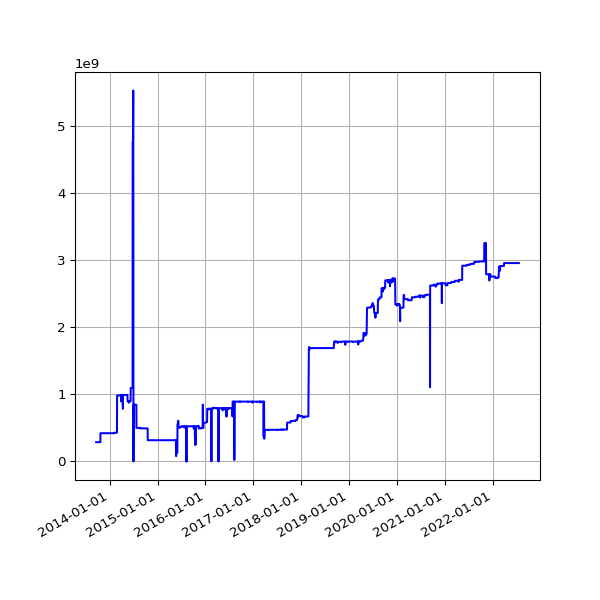

Source data for this figure (header and first rows):
date, value
2013-09-19 02:16:07 +0100, 287379229
2013-09-20 02:42:51 +0100, 287379229
2013-09-21 02:35:34 +0100, 287379229
2013-09-22 02:42:30 +0100, 287379229
2013-09-23 14:45:25 +0100, 287379229
2013-09-24 02:24:38 +0100, 287379229
2013-09-25 02:24:18 +0100, 287379229
2013-09-25 11:14:19 +0100, 287379229
2013-09-25 15:24:36 +0100, 287379229
2013-09-26 02:28:48 +0100, 287379229
2013-09-27 03:04:57 +0100, 287379229
2013-09-28 02:34:11 +0100, 287379229
2013-09-29 02:37:28 +0100, 287379229
2013-09-30 02:41:33 +0100, 287379229
2013-10-01 02:48:10 +0100, 287379229
2013-10-02 02:40:18 +0100, 287379229
2013-10-03 02:50:49 +0100, 287379229
2013-10-04 02:42:18 +0100, 287379229
2013-10-05 02:35:24 +0100, 287379229
2013-10-06 02:35:14 +0100, 287379229
2013-10-07 02:36:02 +0100, 287379229
2013-10-08 02:48:25 +0100, 287379229
2013-10-09 02:44:15 +0100, 287379229
2013-10-10 02:42:47 +0100, 287379229
2013-10-11 02:43:24 +0100, 287379229
2013-10-12 02:36:46 +0100, 287379229
2013-10-13 02:34:49 +0100, 287379229
2013-10-16 02:38:31 +0100, 287379229
2013-10-17 02:38:11 +0100, 287379229
2013-10-18 03:54:04 +0100, 287379229
2013-10-19 04:22:37 +0100, 287379229
2013-10-20 03:47:14 +0100, 287379229
2013-10-21 03:33:15 +0100, 287379229
2013-10-22 03:54:27 +0100, 421049345
2013-10-23 04:08:12 +0100, 421049345
2013-10-24 03:23:20 +0100, 421049345
2013-10-25 03:49:11 +0100, 421049345
2013-10-26 02:58:11 +0100, 421049345
2013-10-27 04:56:02 +0000, 421049345
2013-10-28 03:29:04 +0000, 421049345
2013-10-29 03:34:38 +0000, 421049345
2013-10-30 03:44:23 +0000, 421049345
2013-10-31 04:16:06 +0000, 421049345
2013-11-08 03:49:56 +0000, 421049345
2013-11-09 04:02:57 +0000, 421049345
2013-11-10 03:28:18 +0000, 421049345
2013-11-11 03:43:31 +0000, 421049345
2013-11-12 04:09:49 +0000, 421049345
2013-11-13 04:17:11 +0000, 421049345
2013-11-14 03:34:20 +0000, 421049345
2013-11-15 03:40:17 +0000, 421049345
2013-11-16 03:32:06 +0000, 421049345
2013-11-17 03:26:32 +0000, 421049345
2013-11-18 03:40:30 +0000, 421049345
2013-11-19 03:32:58 +0000, 421049345
2013-11-20 03:45:31 +0000, 421049345
2013-11-21 00:22:41 +0000, 421049345
2013-11-23 03:53:55 +0000, 421049345
2013-11-24 03:44:40 +0000, 421049345
2013-11-25 03:55:14 +0000, 421049345
... 2,561 more rows
